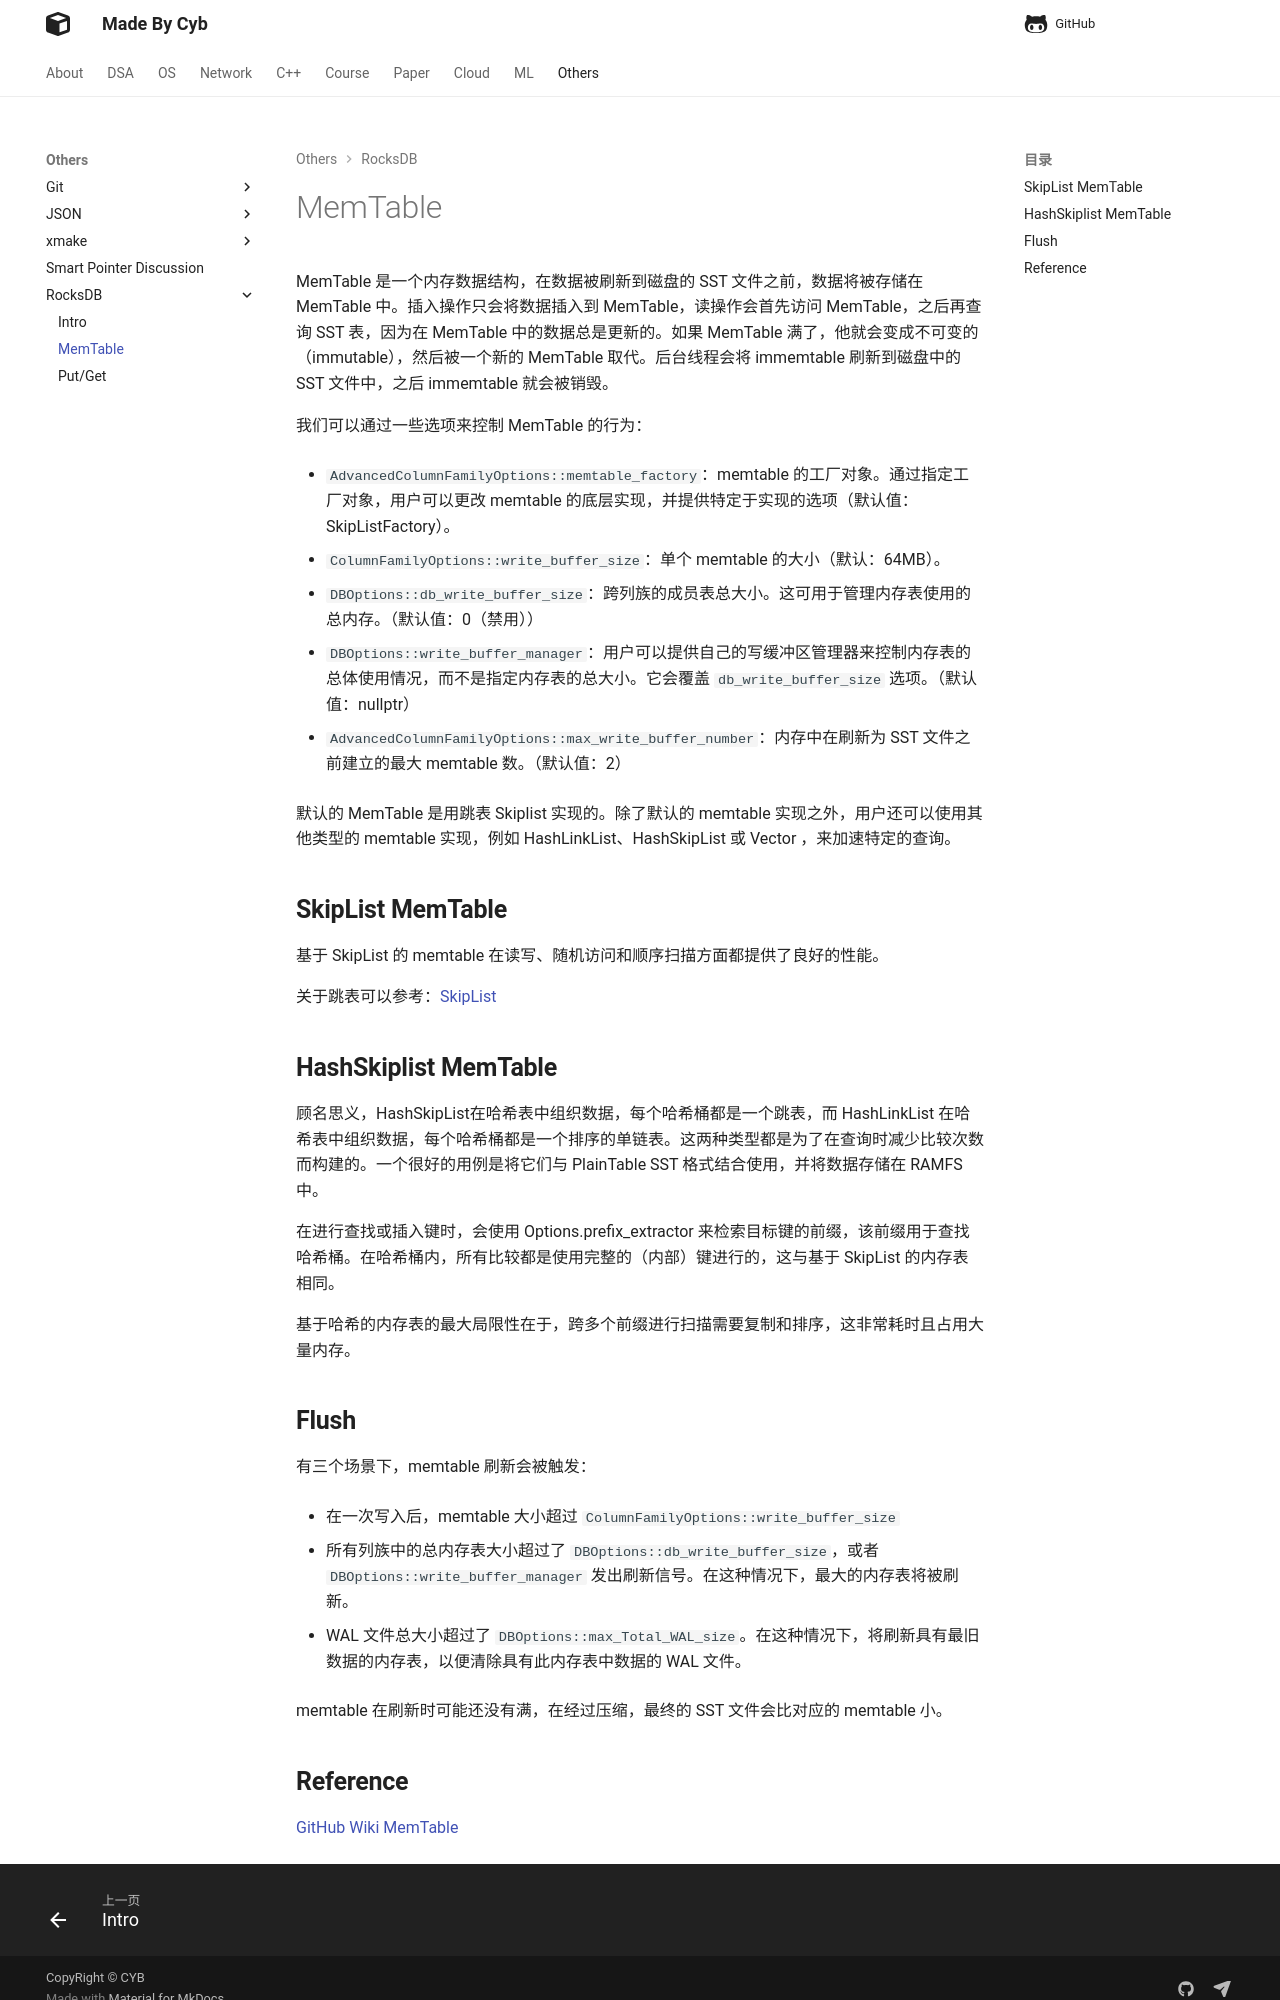

repository: idle-lab/idle-lab.github.io · page: Others/rocksdb/memtable/index.html · generator: mkdocs




MemTable 是一个内存数据结构，在数据被刷新到磁盘的 SST 文件之前，数据将被存储在 MemTable 中。插入操作只会将数据插入到 MemTable，读操作会首先访问 MemTable，之后再查询 SST 表，因为在 MemTable 中的数据总是更新的。如果 MemTable 满了，他就会变成不可变的（immutable），然后被一个新的 MemTable 取代。后台线程会将 immemtable 刷新到磁盘中的 SST 文件中，之后 immemtable 就会被销毁。


我们可以通过一些选项来控制 MemTable 的行为：

- `AdvancedColumnFamilyOptions::memtable_factory`：memtable 的工厂对象。通过指定工厂对象，用户可以更改 memtable 的底层实现，并提供特定于实现的选项（默认值：SkipListFactory）。

- `ColumnFamilyOptions::write_buffer_size`：单个 memtable 的大小（默认：64MB）。

- `DBOptions::db_write_buffer_size`：跨列族的成员表总大小。这可用于管理内存表使用的总内存。（默认值：0（禁用））

- `DBOptions::write_buffer_manager`：用户可以提供自己的写缓冲区管理器来控制内存表的总体使用情况，而不是指定内存表的总大小。它会覆盖 `db_write_buffer_size` 选项。（默认值：nullptr）

- `AdvancedColumnFamilyOptions::max_write_buffer_number`：内存中在刷新为 SST 文件之前建立的最大 memtable 数。（默认值：2）


默认的 MemTable 是用跳表 Skiplist 实现的。除了默认的 memtable 实现之外，用户还可以使用其他类型的 memtable 实现，例如 HashLinkList、HashSkipList 或 Vector ，来加速特定的查询。

## **SkipList MemTable**

基于 SkipList 的 memtable 在读写、随机访问和顺序扫描方面都提供了良好的性能。

关于跳表可以参考：[SkipList](../../DS/SkipList/skiplist.md)

## **HashSkiplist MemTable**

顾名思义，HashSkipList在哈希表中组织数据，每个哈希桶都是一个跳表，而 HashLinkList 在哈希表中组织数据，每个哈希桶都是一个排序的单链表。这两种类型都是为了在查询时减少比较次数而构建的。一个很好的用例是将它们与 PlainTable SST 格式结合使用，并将数据存储在 RAMFS 中。

在进行查找或插入键时，会使用 Options.prefix_extractor 来检索目标键的前缀，该前缀用于查找哈希桶。在哈希桶内，所有比较都是使用完整的（内部）键进行的，这与基于 SkipList 的内存表相同。

基于哈希的内存表的最大局限性在于，跨多个前缀进行扫描需要复制和排序，这非常耗时且占用大量内存。

## **Flush**

有三个场景下，memtable 刷新会被触发：

- 在一次写入后，memtable 大小超过 `ColumnFamilyOptions::write_buffer_size`

- 所有列族中的总内存表大小超过了 `DBOptions::db_write_buffer_size`，或者 `DBOptions::write_buffer_manager` 发出刷新信号。在这种情况下，最大的内存表将被刷新。

- WAL 文件总大小超过了 `DBOptions::max_Total_WAL_size`。在这种情况下，将刷新具有最旧数据的内存表，以便清除具有此内存表中数据的 WAL 文件。


memtable 在刷新时可能还没有满，在经过压缩，最终的 SST 文件会比对应的 memtable 小。
